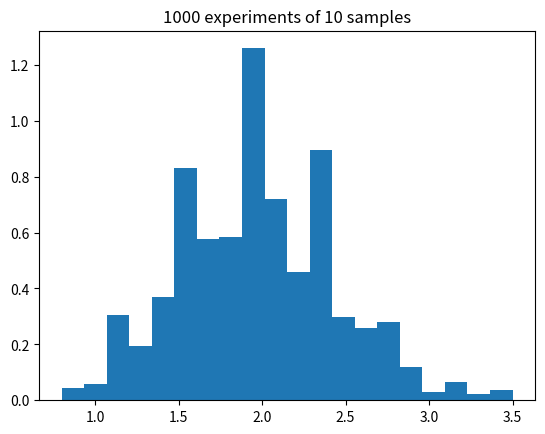

This chart was generated by the following Python code:
from argparse import ArgumentParser

import numpy as np
import matplotlib.pyplot as plt


def main(lamb: float, Nsample: int, Nexperiment:int ):
    Samples = np.random.poisson(lam=lamb, size=(Nexperiment,Nsample) )
    Mean = np.mean(Samples,axis=1)
    
    count, bins, ignored = plt.hist(Mean, 20, density=True)
    plt.title(str(Nexperiment)+' experiments of '+str(Nsample)+' samples')
    plt.show()
    plt.savefig('Poisson_mean.png')
    
    


if __name__ == '__main__':
    parser = ArgumentParser()

    parser.add_argument("-L", "--lamb", type=float, default=2.0,
                        help="lambda parameter of poisson distribution")

    parser.add_argument("-Ns", "--Nsample", type=int, default=10,
                        help="Number of samples for each experiment.")
    
    parser.add_argument("-Ne", "--Nexperiment", type=int, default=1000,
                        help="Number of experiment.")


    main(**parser.parse_args().__dict__)
   
